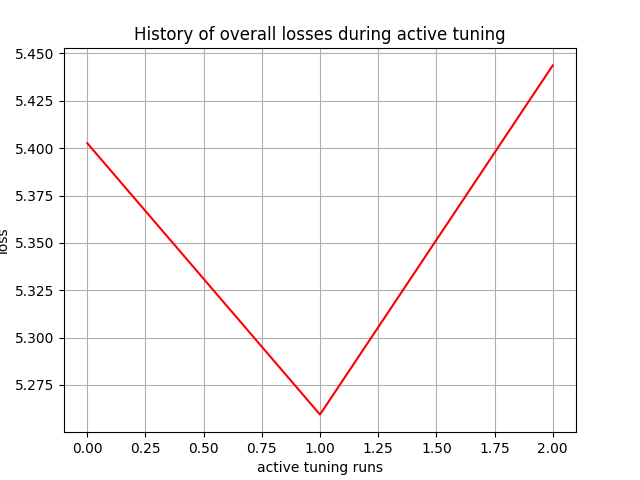

Values plotted in this chart, from the file beside it:
, 0
0, 5.403
1, 5.259
2, 5.444
